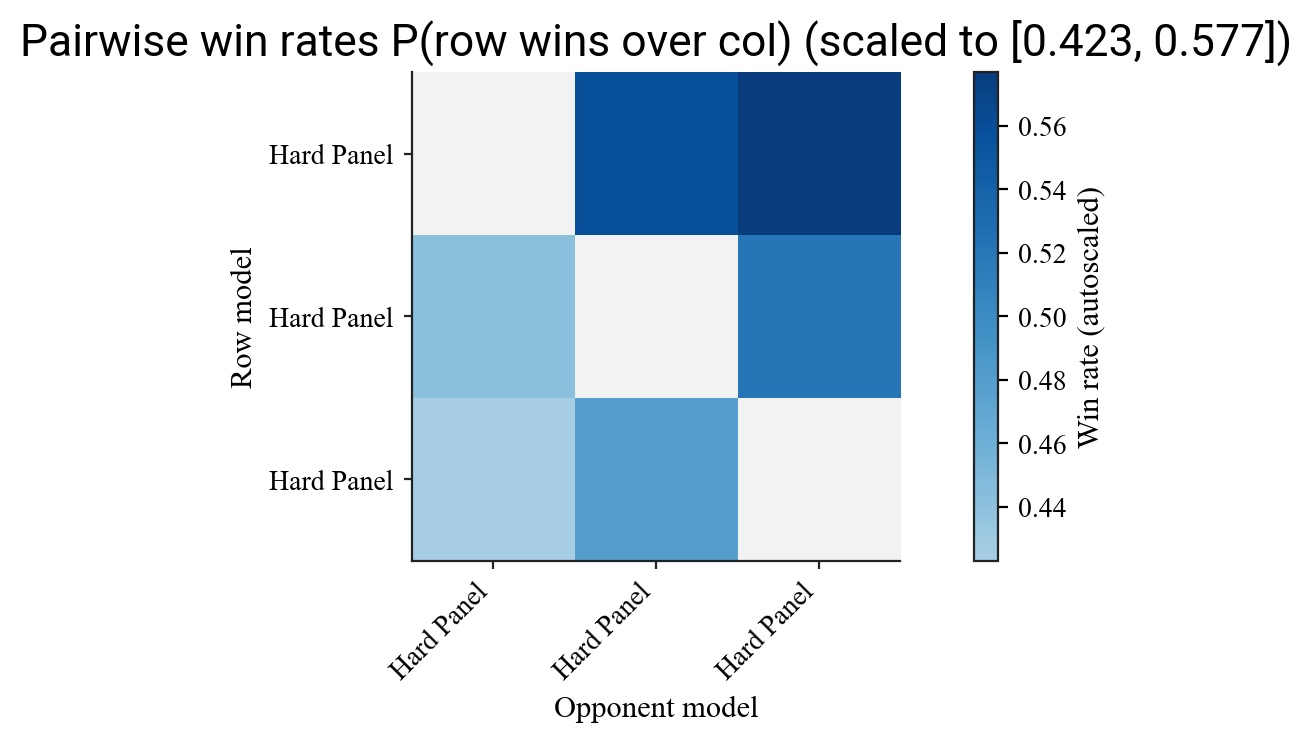

The table this chart was drawn from, first rows:
, checkpoints/llama3.1-8b-hard-panel, checkpoints/llama3.1-8b-hard-panel-contr…, checkpoints/llama3.1-8b-hard-panel-contr…
checkpoints/llama3.1-8b-hard-panel, 0.5, 0.5589, 0.5769
checkpoints/llama3.1-8b-hard-panel-contr…, 0.4411, 0.5, 0.5211
checkpoints/llama3.1-8b-hard-panel-contr…, 0.4231, 0.4789, 0.5
